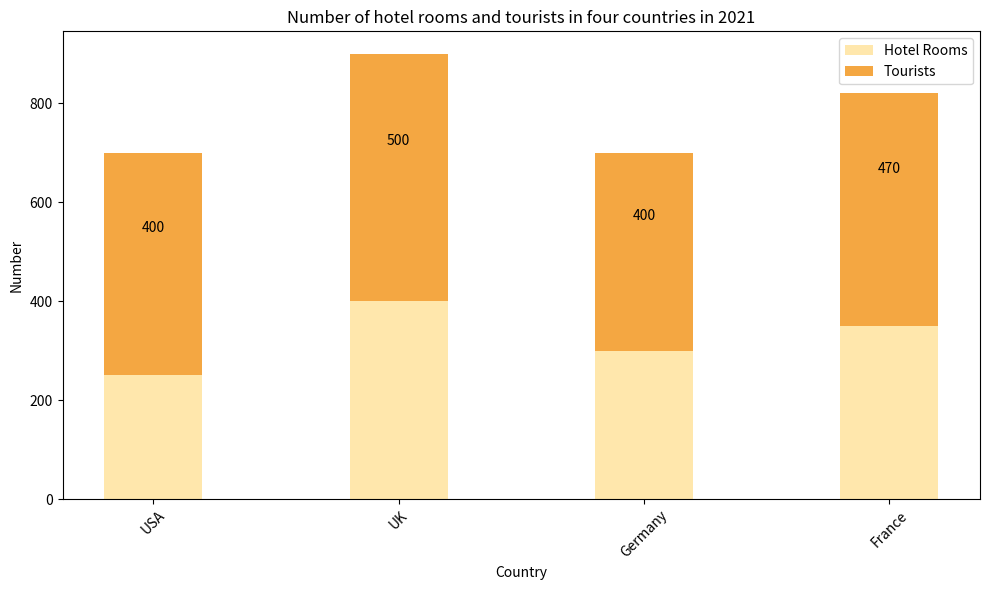

This chart was generated by the following Python code: (Note: this script raises an exception after producing the figure.)


import matplotlib.pyplot as plt 
fig = plt.figure(figsize=(10,6)) 
ax = fig.add_subplot(111) 
ax.bar(['USA','UK','Germany','France'], [250,400,300,350], label='Hotel Rooms', width=0.4, color='#ffe7ac') 
ax.bar(['USA','UK','Germany','France'], [450,500,400,470], label='Tourists', width=0.4, bottom=[250,400,300,350], color='#f4a742') 
ax.set_title("Number of hotel rooms and tourists in four countries in 2021") 
ax.set_xlabel('Country') 
ax.set_ylabel('Number') 
ax.legend()
for x, y, label in zip(['USA','UK','Germany','France'], [650,900,700,820], [250,400,300,350]):
    ax.annotate('{}'.format(y-label), xy=(x, y-label/2), xytext=(0,3), textcoords="offset points", ha='center', va='bottom')
plt.xticks(['USA','UK','Germany','France'], ['USA','UK','Germany','France'], rotation=45)
plt.tight_layout()
plt.savefig('Bar Chart/png/5.png')
plt.clf()
